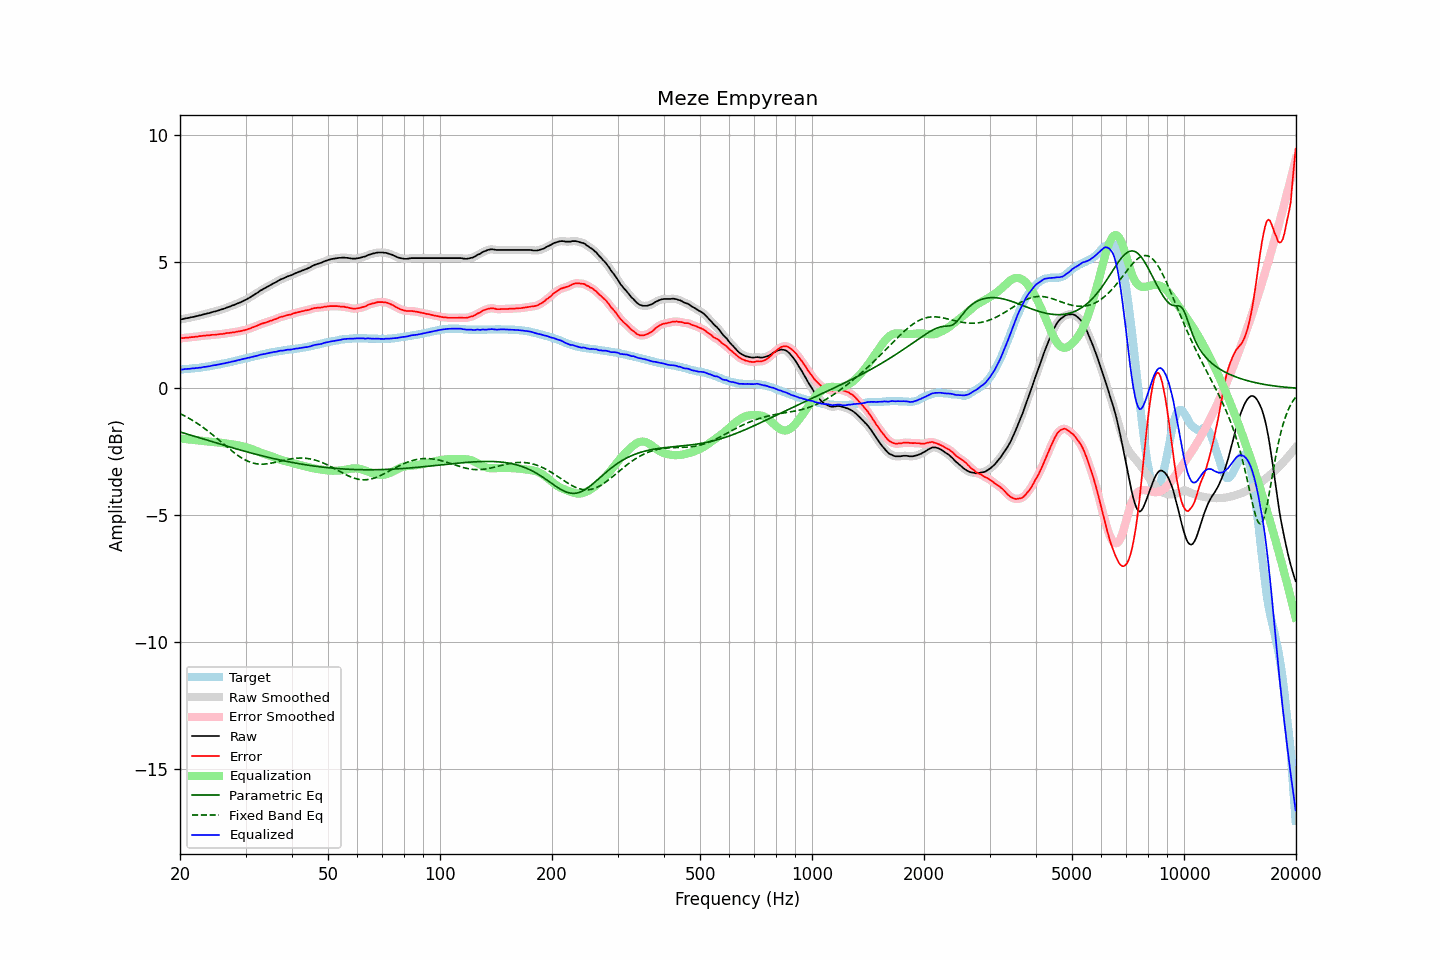

The table this chart was drawn from, first rows:
frequency, raw, error, smoothed, error_smoothed, equalization, parametric_eq, fixed_band_eq, equalized_raw, equalized_smoothed, target
20.00, 2.72, 1.97, 2.71, 1.97, -1.97, -1.71, -0.99, 0.74, 0.74, 0.74
20.20, 2.73, 1.98, 2.73, 1.98, -1.98, -1.73, -1.02, 0.75, 0.75, 0.74
20.40, 2.74, 1.98, 2.74, 1.99, -1.99, -1.75, -1.05, 0.75, 0.75, 0.75
20.61, 2.76, 1.99, 2.75, 1.99, -1.99, -1.77, -1.09, 0.76, 0.76, 0.76
20.81, 2.77, 2.00, 2.76, 2.00, -2.00, -1.79, -1.12, 0.77, 0.77, 0.76
21.02, 2.78, 2.00, 2.78, 2.01, -2.00, -1.81, -1.16, 0.77, 0.77, 0.77
21.23, 2.79, 2.01, 2.79, 2.01, -2.01, -1.83, -1.19, 0.77, 0.78, 0.77
21.44, 2.81, 2.02, 2.80, 2.02, -2.02, -1.85, -1.23, 0.79, 0.78, 0.78
21.66, 2.82, 2.02, 2.82, 2.03, -2.03, -1.87, -1.27, 0.79, 0.79, 0.79
21.87, 2.83, 2.03, 2.83, 2.03, -2.03, -1.89, -1.31, 0.79, 0.80, 0.79
22.09, 2.85, 2.04, 2.84, 2.04, -2.04, -1.91, -1.35, 0.80, 0.80, 0.80
22.31, 2.86, 2.04, 2.86, 2.05, -2.05, -1.93, -1.39, 0.81, 0.81, 0.81
22.54, 2.88, 2.06, 2.87, 2.06, -2.06, -1.95, -1.43, 0.82, 0.82, 0.81
22.76, 2.89, 2.06, 2.89, 2.07, -2.06, -1.97, -1.47, 0.82, 0.82, 0.82
22.99, 2.91, 2.07, 2.91, 2.07, -2.07, -1.99, -1.52, 0.83, 0.83, 0.83
23.22, 2.93, 2.08, 2.92, 2.08, -2.08, -2.00, -1.57, 0.85, 0.84, 0.84
23.45, 2.94, 2.08, 2.94, 2.09, -2.08, -2.02, -1.61, 0.85, 0.85, 0.85
23.69, 2.96, 2.09, 2.95, 2.09, -2.09, -2.04, -1.66, 0.86, 0.86, 0.86
23.92, 2.97, 2.09, 2.97, 2.10, -2.10, -2.06, -1.71, 0.87, 0.87, 0.87
24.16, 2.99, 2.10, 2.99, 2.10, -2.10, -2.08, -1.76, 0.88, 0.89, 0.88
24.40, 3.01, 2.11, 3.00, 2.11, -2.11, -2.10, -1.81, 0.90, 0.90, 0.89
24.65, 3.03, 2.11, 3.02, 2.11, -2.11, -2.12, -1.86, 0.91, 0.91, 0.91
24.89, 3.04, 2.11, 3.04, 2.12, -2.12, -2.14, -1.92, 0.92, 0.92, 0.92
25.14, 3.06, 2.12, 3.06, 2.12, -2.12, -2.16, -1.97, 0.93, 0.93, 0.93
25.39, 3.08, 2.13, 3.07, 2.13, -2.13, -2.18, -2.02, 0.94, 0.94, 0.94
25.65, 3.10, 2.14, 3.10, 2.14, -2.14, -2.20, -2.08, 0.96, 0.96, 0.95
25.91, 3.12, 2.14, 3.11, 2.14, -2.15, -2.22, -2.13, 0.97, 0.97, 0.97
26.16, 3.14, 2.15, 3.14, 2.15, -2.16, -2.23, -2.18, 0.98, 0.98, 0.98
26.43, 3.16, 2.16, 3.16, 2.16, -2.16, -2.25, -2.24, 0.99, 0.99, 0.99
26.69, 3.19, 2.18, 3.18, 2.18, -2.17, -2.27, -2.29, 1.01, 1.01, 1.00
26.96, 3.21, 2.18, 3.21, 2.19, -2.18, -2.29, -2.35, 1.02, 1.02, 1.02
27.23, 3.23, 2.19, 3.23, 2.19, -2.19, -2.31, -2.40, 1.03, 1.04, 1.03
27.50, 3.26, 2.20, 3.25, 2.20, -2.20, -2.33, -2.45, 1.05, 1.05, 1.05
27.77, 3.28, 2.21, 3.27, 2.21, -2.21, -2.35, -2.50, 1.07, 1.06, 1.06
28.05, 3.30, 2.21, 3.30, 2.22, -2.22, -2.36, -2.55, 1.08, 1.08, 1.08
28.33, 3.33, 2.23, 3.32, 2.23, -2.23, -2.38, -2.60, 1.10, 1.09, 1.09
28.62, 3.36, 2.24, 3.35, 2.24, -2.24, -2.40, -2.64, 1.11, 1.11, 1.11
28.90, 3.38, 2.25, 3.38, 2.25, -2.25, -2.42, -2.69, 1.12, 1.13, 1.12
29.19, 3.41, 2.26, 3.41, 2.26, -2.26, -2.44, -2.73, 1.14, 1.14, 1.14
29.48, 3.44, 2.28, 3.43, 2.28, -2.28, -2.45, -2.76, 1.16, 1.15, 1.15
29.78, 3.47, 2.29, 3.47, 2.29, -2.30, -2.47, -2.80, 1.17, 1.17, 1.17
30.08, 3.50, 2.31, 3.50, 2.31, -2.31, -2.49, -2.83, 1.18, 1.18, 1.18
30.38, 3.53, 2.33, 3.53, 2.33, -2.33, -2.51, -2.86, 1.20, 1.20, 1.20
30.68, 3.57, 2.35, 3.57, 2.35, -2.35, -2.52, -2.89, 1.21, 1.21, 1.21
30.99, 3.61, 2.37, 3.61, 2.37, -2.38, -2.54, -2.91, 1.23, 1.23, 1.23
31.30, 3.65, 2.40, 3.64, 2.40, -2.40, -2.56, -2.93, 1.25, 1.24, 1.24
31.61, 3.69, 2.42, 3.69, 2.42, -2.42, -2.57, -2.95, 1.26, 1.26, 1.26
31.93, 3.72, 2.45, 3.72, 2.45, -2.45, -2.59, -2.96, 1.27, 1.27, 1.27
32.24, 3.77, 2.47, 3.77, 2.48, -2.48, -2.61, -2.97, 1.29, 1.29, 1.29
32.57, 3.81, 2.50, 3.81, 2.50, -2.50, -2.62, -2.98, 1.30, 1.31, 1.30
32.89, 3.86, 2.53, 3.85, 2.53, -2.53, -2.64, -2.98, 1.33, 1.32, 1.32
33.22, 3.89, 2.55, 3.89, 2.55, -2.55, -2.66, -2.98, 1.34, 1.34, 1.33
33.55, 3.93, 2.57, 3.92, 2.57, -2.57, -2.67, -2.98, 1.35, 1.35, 1.35
33.89, 3.96, 2.59, 3.96, 2.59, -2.59, -2.69, -2.98, 1.36, 1.36, 1.36
34.23, 4.00, 2.61, 3.99, 2.61, -2.61, -2.70, -2.97, 1.38, 1.38, 1.38
34.57, 4.03, 2.63, 4.03, 2.63, -2.64, -2.72, -2.96, 1.39, 1.39, 1.39
34.92, 4.07, 2.66, 4.06, 2.66, -2.66, -2.73, -2.95, 1.41, 1.41, 1.40
35.27, 4.10, 2.67, 4.10, 2.68, -2.68, -2.75, -2.94, 1.42, 1.42, 1.42
35.62, 4.14, 2.70, 4.13, 2.70, -2.70, -2.76, -2.93, 1.43, 1.43, 1.43
35.97, 4.17, 2.72, 4.16, 2.72, -2.73, -2.78, -2.92, 1.44, 1.44, 1.44
... 635 more rows
